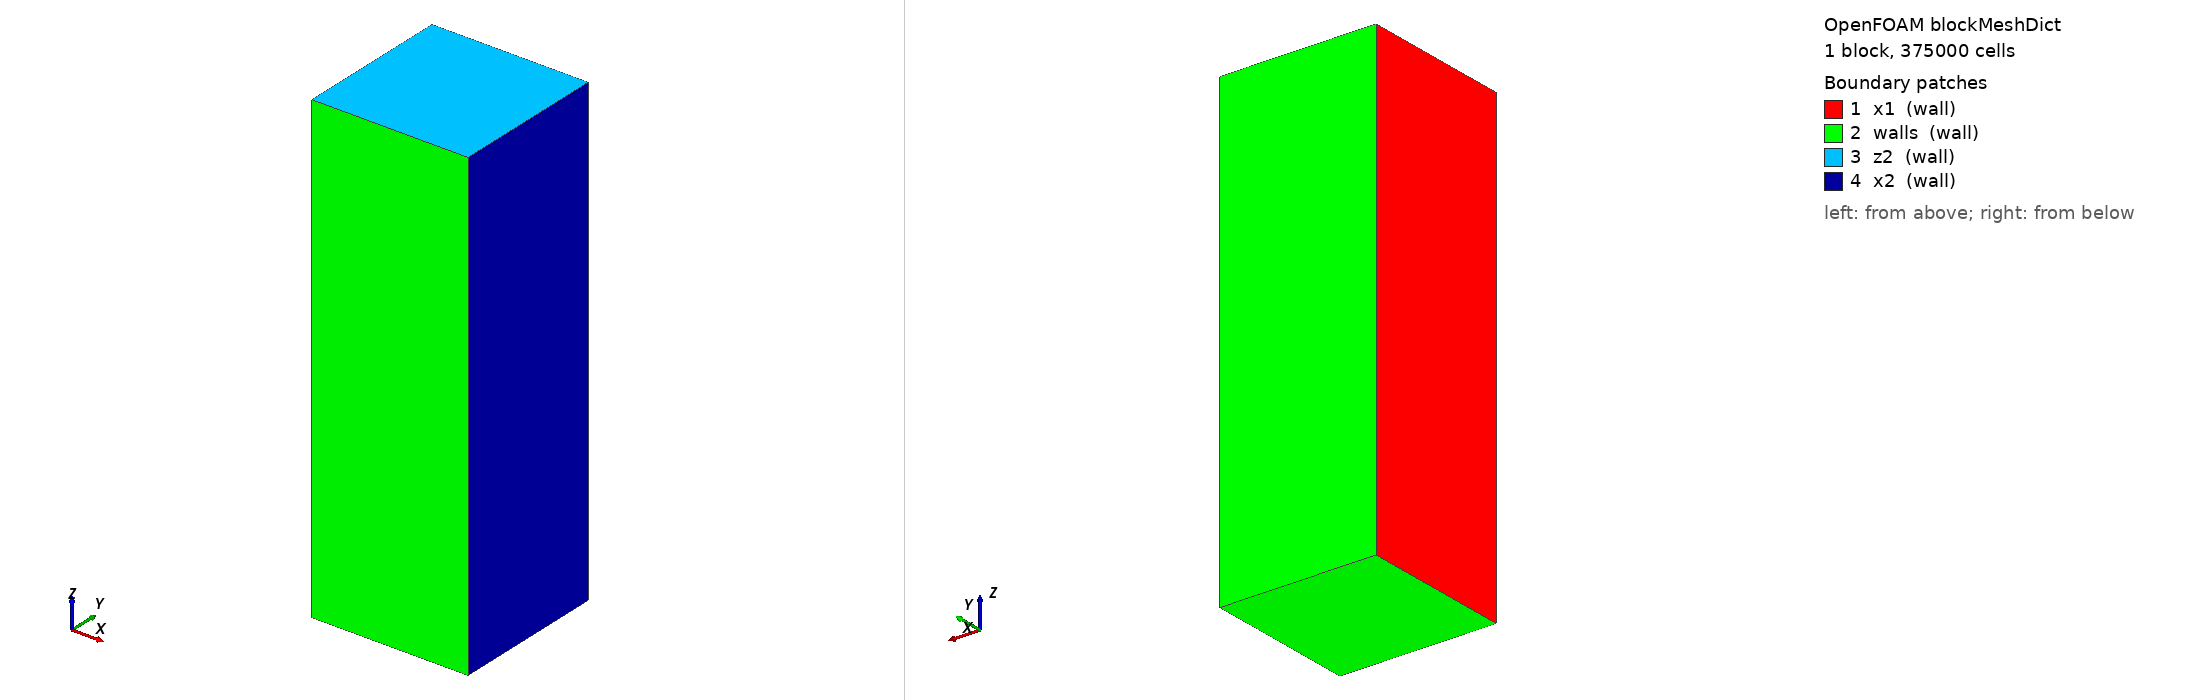

OpenFOAM case: the mesh blockMesh builds from blockMeshDict, 1 block(s), 375000 cells. Boundary patches (legend numbers): 1 x1 (wall), 2 walls (wall), 3 z2 (wall), 4 x2 (wall). Left view from above one corner, right view from below the opposite corner. Boundary conditions: 0 field file(s) under 0/; 0 of 4 drawn patches have an entry in a shipped field file.

=== system/blockMeshDict ===
/*--------------------------------*- C++ -*----------------------------------*\
| =========                 |                                                 |
| \\      /  F ield         | OpenFOAM: The Open Source CFD Toolbox           |
|  \\    /   O peration     | Version:  1.6                                   |
|   \\  /    A nd           | Web:      http://www.OpenFOAM.org               |
|    \\/     M anipulation  |                                                 |
\*---------------------------------------------------------------------------*/
FoamFile
{
    version     2.0;
    format      ascii;
    class       dictionary;
    object      blockMeshDict;
}
// * * * * * * * * * * * * * * * * * * * * * * * * * * * * * * * * * * * * * //

convertToMeters 1;

// 宏定义
// xco0 0.0;
xco1 0;
xco2 0.1;

yco1 0.0;
yco2 0.1;

// zco0 0.0;
zco1 0;
zco2 0.3;

vertices
(
    ($xco1 $yco1 $zco1) //0
    ($xco1 $yco2 $zco1) //1
    ($xco1 $yco1 $zco2) //2
    ($xco1 $yco2 $zco2) //3
    ($xco2 $yco1 $zco1) //4
    ($xco2 $yco2 $zco1) //5
    ($xco2 $yco1 $zco2) //6
    ($xco2 $yco2 $zco2) //7
);

blocks
(
    hex ( 0  4  5  1  2  6  7  3 ) (50 50 150) simpleGrading (1 1 1)
);

edges
(
);

patches
(
    wall x1 
    (
        (0 2 3 1)
    )
    wall walls
    (
        (0 4 6 2)
        (3 7 5 1)
        (0 1 5 4)
    )
    wall z2
    (
        (2 6 7 3)
    )
    wall x2
    (
        (4 5 6 7)
    )
);

mergePatchPairs 
(
);

// ************************************************************************* //


=== system/controlDict ===
/*--------------------------------*- C++ -*----------------------------------*\
| =========                 |                                                 |
| \\      /  F ield         | OpenFOAM: The Open Source CFD Toolbox           |
|  \\    /   O peration     | Version:  1.6                                   |
|   \\  /    A nd           | Web:      www.OpenFOAM.org                      |
|    \\/     M anipulation  |                                                 |
\*---------------------------------------------------------------------------*/
FoamFile
{
    version     2.0;
    format      ascii;
    class       dictionary;
    location    "system";
    object      controlDict;
}
// * * * * * * * * * * * * * * * * * * * * * * * * * * * * * * * * * * * * * //

application     interDyMFoam;

startFrom       startTime;

startTime       0;

stopAt          endTime;

endTime         0.4;

deltaT          0.0002;

writeControl    adjustableRunTime;//timeStep;//

writeInterval   0.01;

purgeWrite      0;

writeFormat     ascii;

writePrecision  12;

writeCompression uncompressed;

timeFormat      general;

timePrecision   12;

runTimeModifiable off;//yes;

adjustTimeStep  no;

maxCo           0.5;
maxAlphaCo      0.5;
maxDeltaT       0.01;

// ************************************************************************* //
